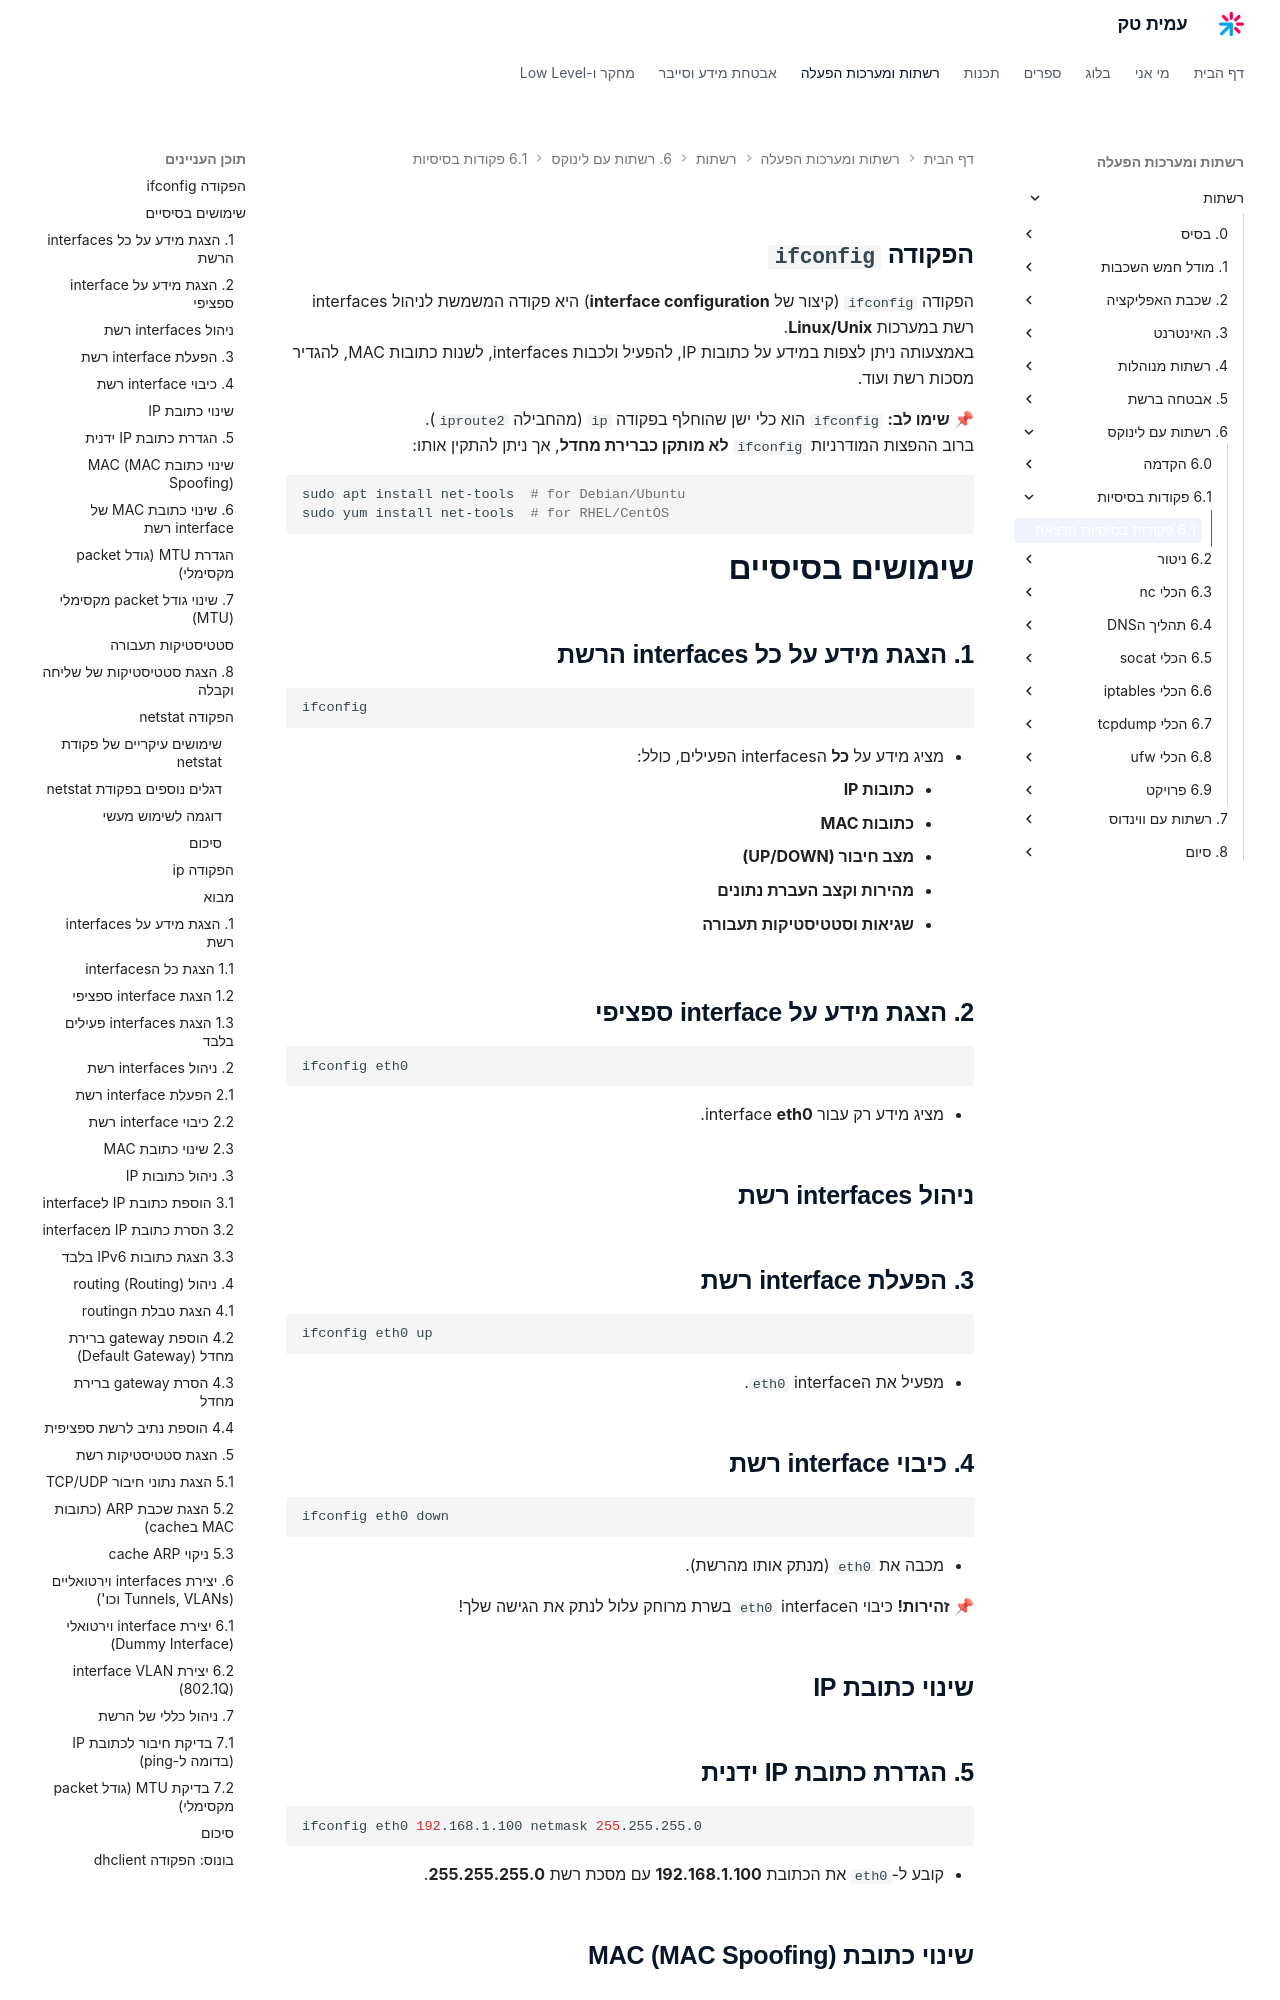

repository: AmitPinchasi/amittech · page: רשתות/6. רשתות עם לינוקס/6.1 - פקודות בסיסיות/6.1 - פקודות בסיסיות - הרצאה/index.html · generator: mkdocs


## הפקודה `ifconfig`
הפקודה `ifconfig` (קיצור של **interface configuration**) היא פקודה המשמשת לניהול interfaces רשת במערכות **Linux/Unix**.  
באמצעותה ניתן לצפות במידע על כתובות IP, להפעיל ולכבות interfaces, לשנות כתובות MAC, להגדיר מסכות רשת ועוד.

📌 **שימו לב:** `ifconfig` הוא כלי ישן שהוחלף בפקודה `ip` (מהחבילה `iproute2`).  
ברוב ההפצות המודרניות `ifconfig` **לא מותקן כברירת מחדל**, אך ניתן להתקין אותו:

```sh
sudo apt install net-tools  # for Debian/Ubuntu
sudo yum install net-tools  # for RHEL/CentOS
```

# **שימושים בסיסיים**

## **1. הצגת מידע על כל interfaces הרשת**

```sh
ifconfig
```

- מציג מידע על **כל** הinterfaces הפעילים, כולל:
    - **כתובות IP**
    - **כתובות MAC**
    - **מצב חיבור (UP/DOWN)**
    - **מהירות וקצב העברת נתונים**
    - **שגיאות וסטטיסטיקות תעבורה**

## **2. הצגת מידע על interface ספציפי**

```sh
ifconfig eth0
```

- מציג מידע רק עבור interface **eth0**.

## **ניהול interfaces רשת**

## **3. הפעלת interface רשת**

```sh
ifconfig eth0 up
```

- מפעיל את הinterface `eth0`.

## **4. כיבוי interface רשת**

```sh
ifconfig eth0 down
```

- מכבה את `eth0` (מנתק אותו מהרשת).

📌 **זהירות!** כיבוי הinterface `eth0` בשרת מרוחק עלול לנתק את הגישה שלך!

## **שינוי כתובת IP**

## **5. הגדרת כתובת IP ידנית**

```sh
ifconfig eth0 192.168.1.100 netmask 255.255.255.0
```

- קובע ל-`eth0` את הכתובת **192.168.1.100** עם מסכת רשת **255.255.255.0**.

## **שינוי כתובת MAC (MAC Spoofing)**
